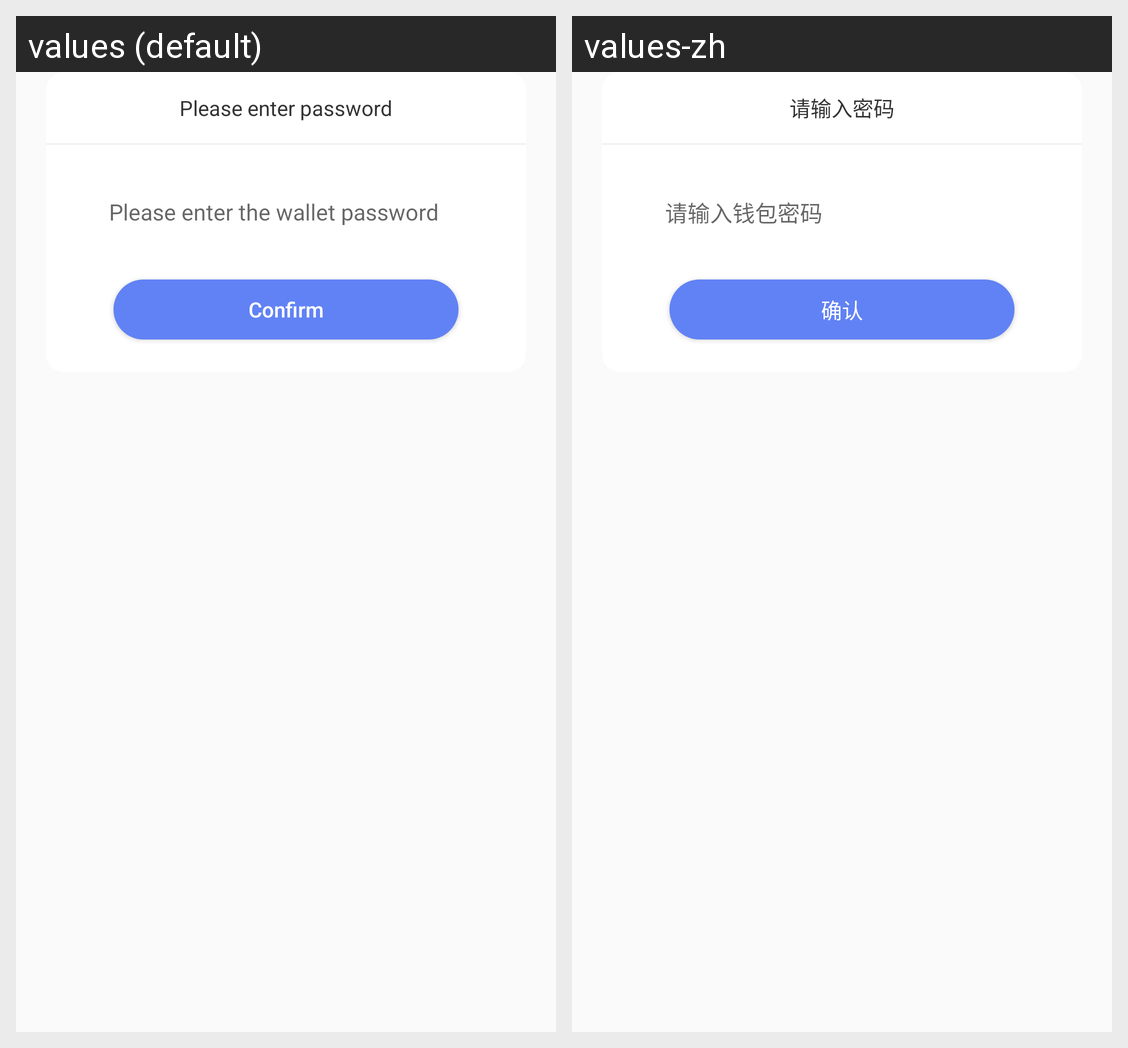

Strings drawn on this Android screen and how each of the app's shown locales translates them:
Android screen res/layout/input_wallet_pass.xml rendered under 2 locales, left to right: values (default), values-zh. Device: Nexus 5 (rendered at 1080×1920; each locale shown at half size, 540×960, under a caption strip naming it); theme AppTheme.
Strings drawn on this screen, with the default value and each locale's value (text and hints the layout hard-codes, and strings that could not be matched under every locale, appear in the picture but are not listed):

please_input_pass
  values: Please enter password
  values-zh: 请输入密码

inputWalletPass
  values: Please enter the wallet password
  values-zh: 请输入钱包密码

confirm
  values: Confirm
  values-zh: 确认
